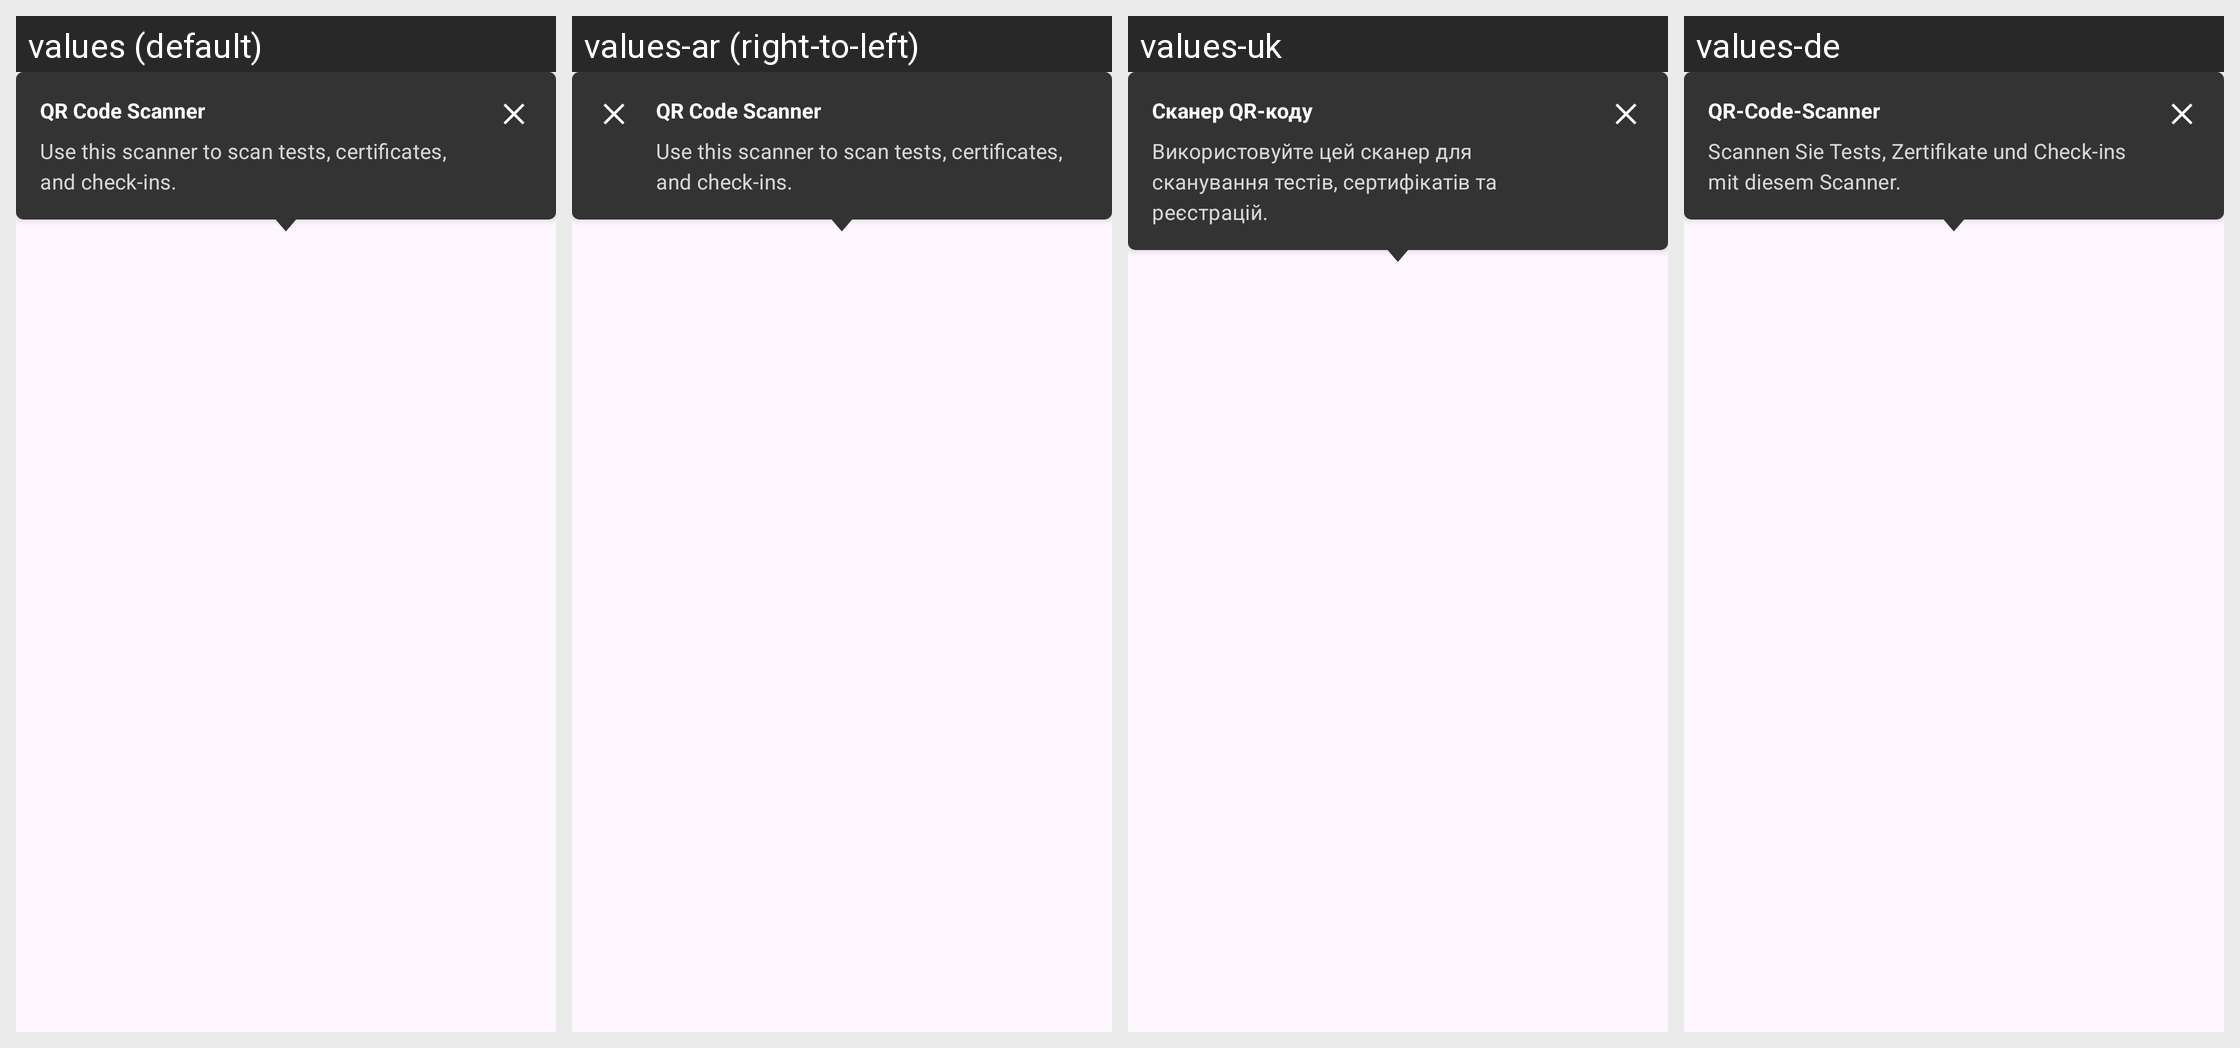

Locale-by-locale string values for the Android screen shown in this grid:
Android screen res/layout/fab_tooltip.xml rendered under 4 locales, left to right: values (default), values-ar (right-to-left), values-uk, values-de. Device: Nexus 5 (rendered at 1080×1920; each locale shown at half size, 540×960, under a caption strip naming it); theme AppTheme.
Other locales in the repository, not shown: values-bg, values-en, values-pl, values-pt, values-ro, values-ru, values-tr.
Strings drawn on this screen, with the default value and each locale's value (text and hints the layout hard-codes, and strings that could not be matched under every locale, appear in the picture but are not listed):

fab_scanner_tip_title
  values: QR Code Scanner
  values-ar: QR Code Scanner  [not translated; the default value is used]
  values-uk: Сканер QR-коду
  values-de: QR-Code-Scanner

fab_scanner_tip_subtitle
  values: Use this scanner to scan tests, certificates, and check-ins.
  values-ar: Use this scanner to scan tests, certificates, and check-ins.  [not translated; the default value is used]
  values-uk: Використовуйте цей сканер для сканування тестів, сертифікатів та реєстрацій.
  values-de: Scannen Sie Tests, Zertifikate und Check-ins mit diesem Scanner.
